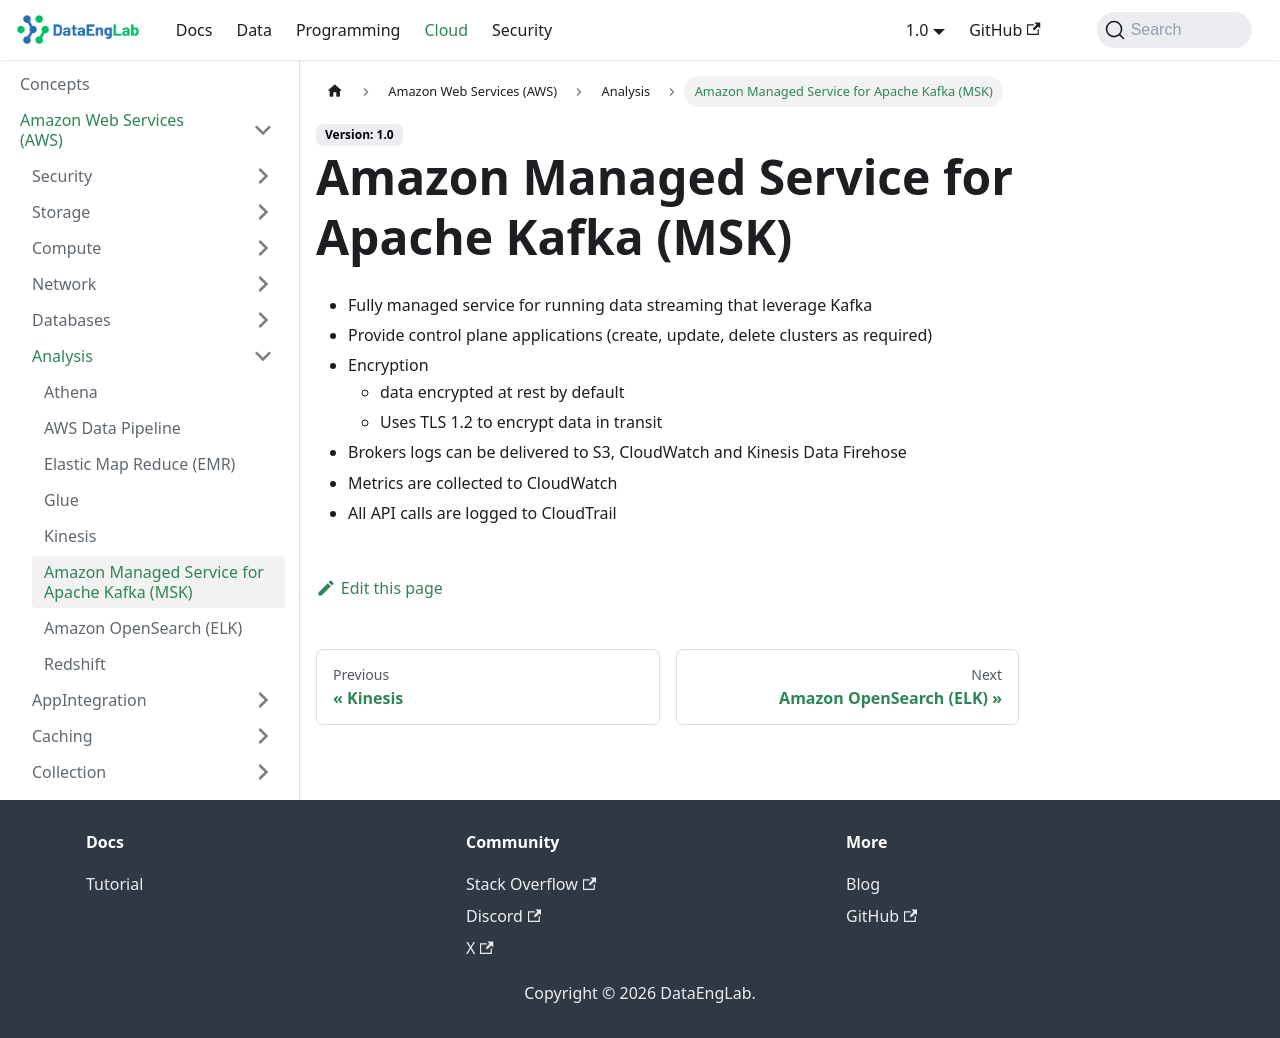

repository: Massipssa/Docs · page: docs/cloud/aws/Analysis/mks/index.html · generator: mkdocs

# Amazon Managed Service for Apache Kafka (MSK)

- Fully managed service for running data streaming that leverage Kafka 
- Provide control plane applications (create, update, delete clusters as required)
- Encryption 
  - data encrypted at rest by default
  - Uses TLS 1.2 to encrypt data in transit 
- Brokers logs can be delivered to S3, CloudWatch and Kinesis Data Firehose
- Metrics are collected to CloudWatch 
- All API calls are logged to CloudTrail
